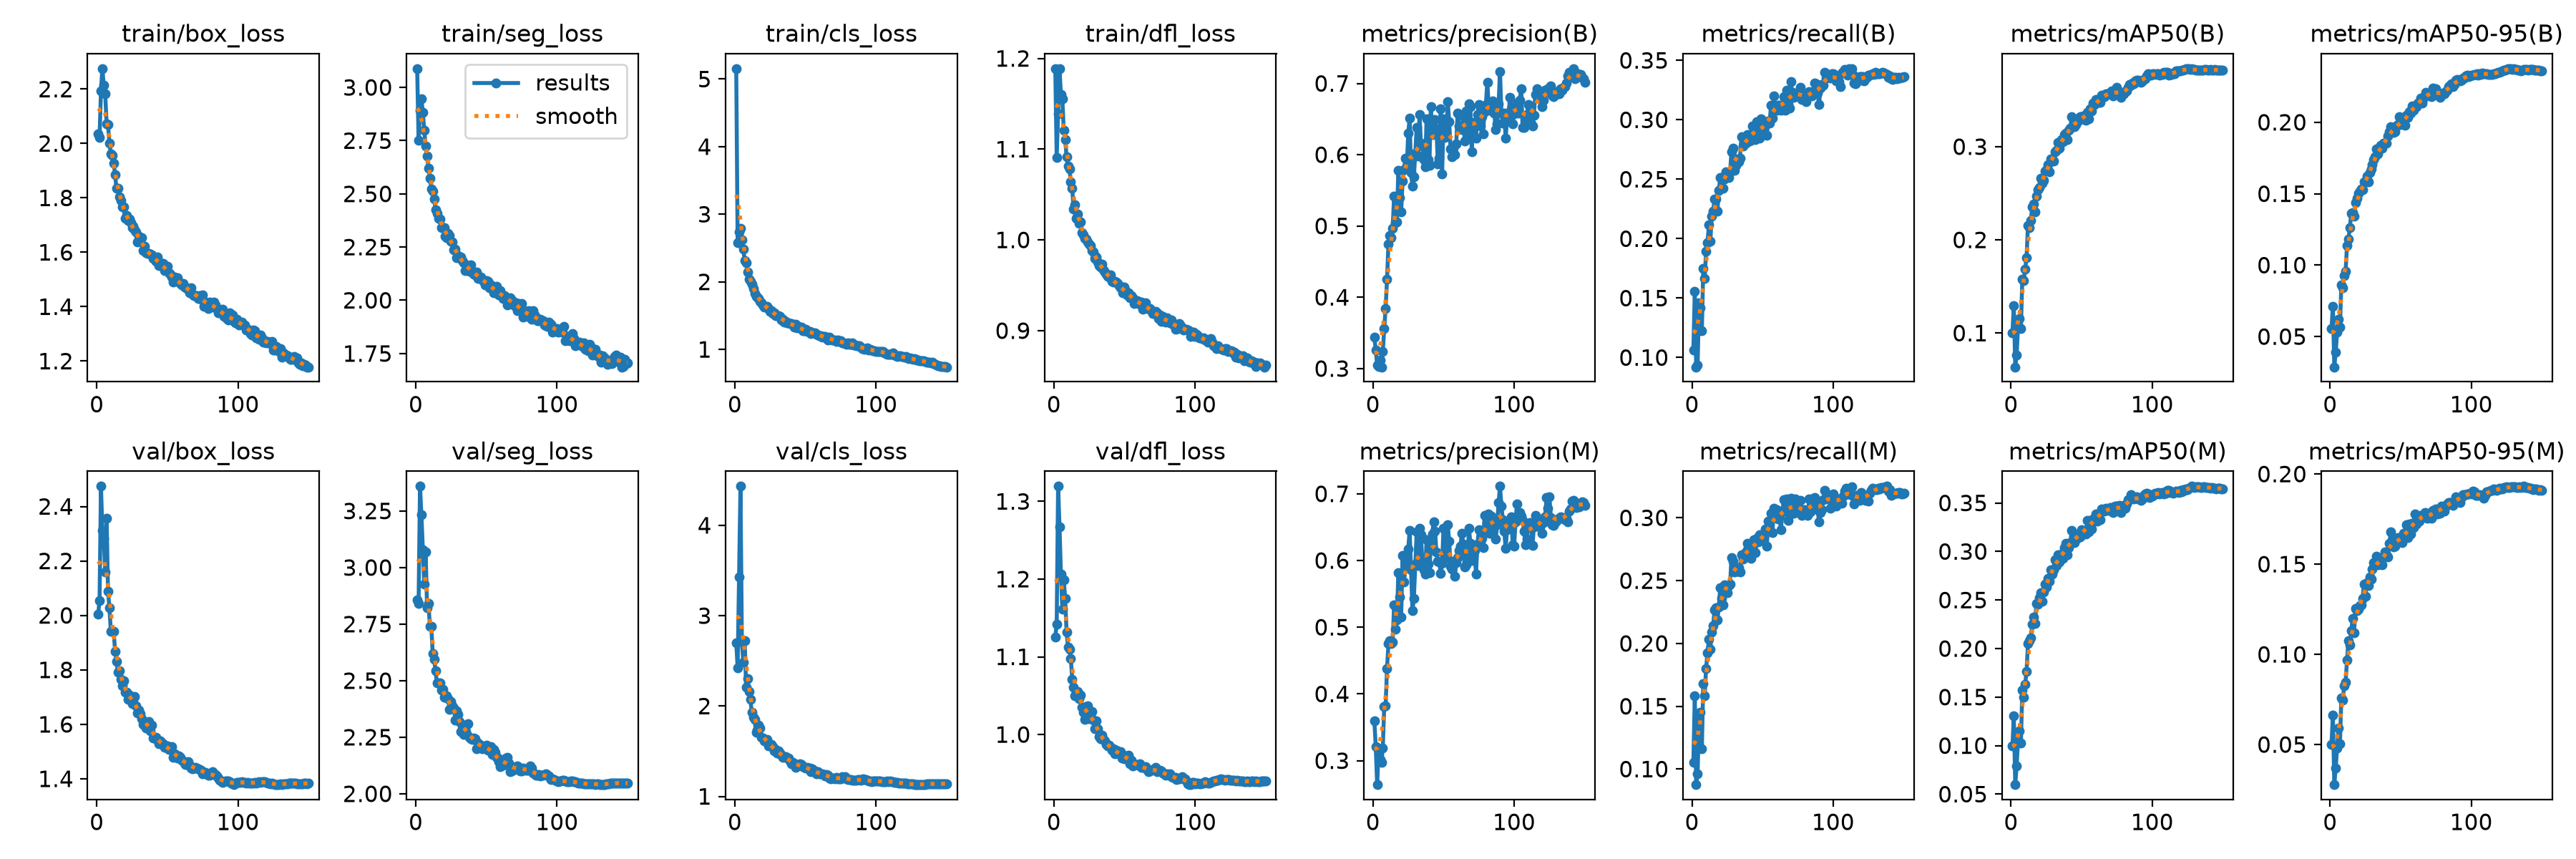

The file beside this chart, header and first rows:
epoch, time, train/box_loss, train/seg_loss, train/cls_loss, train/dfl_loss, metrics/precision(B), metrics/recall(B), metrics/mAP50(B), metrics/mAP50-95(B), metrics/precision(M), metrics/recall(M), metrics/mAP50(M), metrics/mAP50-95(M), val/box_loss, val/seg_loss, val/cls_loss, val/dfl_loss, lr/pg0, lr/pg1, lr/pg2
1, 173.7, 2.035, 3.088, 5.155, 1.189, 0.3444, 0.1063, 0.09997, 0.05547, 0.3598, 0.1055, 0.09943, 0.04997, 2.004, 2.857, 2.703, 1.125, 0.003326, 0.003326, 0.003326
2, 329.4, 2.022, 2.751, 2.574, 1.091, 0.3258, 0.1557, 0.1296, 0.07101, 0.3215, 0.1584, 0.1308, 0.06646, 2.053, 2.841, 2.421, 1.142, 0.006615, 0.006615, 0.006615
3, 484.7, 2.193, 2.891, 2.733, 1.139, 0.3049, 0.09206, 0.06366, 0.02871, 0.264, 0.08757, 0.05976, 0.02775, 2.474, 3.359, 3.429, 1.319, 0.009861, 0.009861, 0.009861
4, 639.1, 2.275, 2.945, 2.79, 1.188, 0.3024, 0.0938, 0.07672, 0.03929, 0.3147, 0.0964, 0.07909, 0.03708, 2.312, 3.232, 4.432, 1.267, 0.009802, 0.009802, 0.009802
5, 790.3, 2.214, 2.882, 2.62, 1.16, 0.3118, 0.1463, 0.1085, 0.05284, 0.302, 0.1414, 0.1062, 0.04803, 2.283, 3.08, 2.714, 1.206, 0.009736, 0.009736, 0.009736
6, 941.6, 2.183, 2.798, 2.481, 1.155, 0.3022, 0.1419, 0.1157, 0.06226, 0.2978, 0.1449, 0.1151, 0.05899, 2.158, 2.928, 2.482, 1.161, 0.00967, 0.00967, 0.00967
7, 1092, 2.074, 2.725, 2.312, 1.121, 0.3235, 0.1227, 0.1048, 0.05657, 0.319, 0.1163, 0.1027, 0.05026, 2.356, 3.07, 2.721, 1.199, 0.009604, 0.009604, 0.009604
8, 1243, 2.069, 2.678, 2.281, 1.111, 0.3558, 0.1748, 0.1581, 0.08622, 0.3814, 0.1682, 0.1573, 0.076, 2.088, 2.823, 2.212, 1.175, 0.009538, 0.009538, 0.009538
9, 1392, 2.001, 2.621, 2.144, 1.092, 0.3846, 0.1665, 0.156, 0.08427, 0.3826, 0.1585, 0.1497, 0.07469, 2.028, 2.841, 2.302, 1.132, 0.009472, 0.009472, 0.009472
10, 1542, 1.961, 2.574, 2.039, 1.081, 0.425, 0.1892, 0.1688, 0.09281, 0.4385, 0.1799, 0.1631, 0.08264, 1.941, 2.74, 2.157, 1.113, 0.009406, 0.009406, 0.009406
11, 1692, 1.955, 2.524, 2.01, 1.079, 0.4748, 0.1966, 0.1811, 0.09549, 0.4751, 0.1928, 0.1766, 0.08462, 1.941, 2.741, 2.073, 1.11, 0.00934, 0.00934, 0.00934
12, 1842, 1.927, 2.514, 1.97, 1.064, 0.4866, 0.2115, 0.2152, 0.1138, 0.4803, 0.2033, 0.2051, 0.0967, 1.942, 2.619, 1.933, 1.098, 0.009274, 0.009274, 0.009274
13, 1991, 1.885, 2.475, 1.902, 1.057, 0.4837, 0.1978, 0.2128, 0.1182, 0.4753, 0.1952, 0.208, 0.1075, 1.869, 2.595, 1.873, 1.071, 0.009208, 0.009208, 0.009208
14, 2141, 1.834, 2.427, 1.825, 1.034, 0.4971, 0.2188, 0.2208, 0.1262, 0.4777, 0.2093, 0.2113, 0.1052, 1.832, 2.542, 1.852, 1.061, 0.009142, 0.009142, 0.009142
15, 2291, 1.836, 2.409, 1.787, 1.039, 0.5422, 0.2233, 0.2352, 0.1362, 0.5333, 0.2144, 0.225, 0.1132, 1.791, 2.489, 1.707, 1.05, 0.009076, 0.009076, 0.009076
16, 2441, 1.804, 2.386, 1.771, 1.024, 0.5052, 0.2331, 0.2388, 0.137, 0.4973, 0.2266, 0.2323, 0.1197, 1.797, 2.49, 1.736, 1.055, 0.00901, 0.00901, 0.00901
17, 2591, 1.791, 2.38, 1.753, 1.029, 0.5052, 0.2336, 0.2299, 0.1341, 0.511, 0.2284, 0.2258, 0.1121, 1.764, 2.489, 1.786, 1.055, 0.008944, 0.008944, 0.008944
18, 2740, 1.768, 2.342, 1.708, 1.018, 0.5785, 0.223, 0.2468, 0.1438, 0.5822, 0.2185, 0.2462, 0.1253, 1.743, 2.459, 1.759, 1.046, 0.008878, 0.008878, 0.008878
19, 2890, 1.766, 2.343, 1.691, 1.02, 0.5401, 0.2404, 0.2541, 0.1469, 0.5456, 0.2289, 0.2458, 0.1244, 1.76, 2.46, 1.657, 1.051, 0.008812, 0.008812, 0.008812
20, 3039, 1.724, 2.342, 1.663, 1.008, 0.5196, 0.2516, 0.256, 0.1504, 0.5156, 0.2444, 0.2526, 0.1252, 1.719, 2.426, 1.643, 1.035, 0.008746, 0.008746, 0.008746
21, 3189, 1.734, 2.301, 1.629, 1.006, 0.5627, 0.2515, 0.2662, 0.1517, 0.6073, 0.236, 0.2574, 0.1272, 1.718, 2.426, 1.613, 1.028, 0.00868, 0.00868, 0.00868
22, 3338, 1.717, 2.293, 1.626, 1.002, 0.5787, 0.2425, 0.2605, 0.153, 0.5674, 0.2305, 0.2484, 0.1273, 1.693, 2.432, 1.616, 1.019, 0.008614, 0.008614, 0.008614
23, 3488, 1.721, 2.314, 1.64, 1.001, 0.5948, 0.2505, 0.2638, 0.153, 0.5883, 0.2467, 0.2584, 0.131, 1.709, 2.42, 1.628, 1.036, 0.008548, 0.008548, 0.008548
24, 3638, 1.709, 2.303, 1.601, 0.9974, 0.5828, 0.2562, 0.274, 0.1583, 0.5959, 0.244, 0.2663, 0.1389, 1.696, 2.374, 1.56, 1.037, 0.008482, 0.008482, 0.008482
25, 3787, 1.69, 2.276, 1.563, 0.9952, 0.6299, 0.2539, 0.275, 0.1582, 0.6173, 0.2404, 0.2637, 0.1321, 1.677, 2.409, 1.567, 1.02, 0.008416, 0.008416, 0.008416
26, 3936, 1.696, 2.276, 1.577, 0.9937, 0.6515, 0.2517, 0.2804, 0.1624, 0.6447, 0.2463, 0.2722, 0.1399, 1.691, 2.39, 1.575, 1.024, 0.00835, 0.00835, 0.00835
27, 4086, 1.682, 2.237, 1.526, 0.9887, 0.5752, 0.2564, 0.2729, 0.1585, 0.5865, 0.2472, 0.2692, 0.1381, 1.701, 2.378, 1.547, 1.03, 0.008284, 0.008284, 0.008284
28, 4236, 1.675, 2.241, 1.541, 0.9869, 0.5558, 0.2733, 0.2872, 0.1646, 0.5247, 0.2683, 0.2808, 0.1428, 1.669, 2.327, 1.5, 1.019, 0.008218, 0.008218, 0.008218
29, 4385, 1.637, 2.201, 1.497, 0.9799, 0.5688, 0.2762, 0.2865, 0.1673, 0.5435, 0.2657, 0.2767, 0.1418, 1.641, 2.367, 1.516, 1.007, 0.008152, 0.008152, 0.008152
30, 4535, 1.659, 2.211, 1.497, 0.9815, 0.6022, 0.2574, 0.2847, 0.1702, 0.5945, 0.2567, 0.2812, 0.1473, 1.653, 2.35, 1.483, 1.017, 0.008086, 0.008086, 0.008086
31, 4685, 1.646, 2.201, 1.501, 0.9755, 0.6379, 0.2618, 0.2946, 0.1737, 0.6431, 0.2584, 0.2914, 0.1507, 1.639, 2.32, 1.506, 1.008, 0.00802, 0.00802, 0.00802
32, 4834, 1.653, 2.203, 1.488, 0.9719, 0.5986, 0.2669, 0.2963, 0.176, 0.5928, 0.2573, 0.2858, 0.1504, 1.62, 2.275, 1.48, 0.9975, 0.007954, 0.007954, 0.007954
33, 4983, 1.606, 2.186, 1.433, 0.97, 0.6559, 0.2649, 0.3048, 0.1812, 0.6478, 0.2603, 0.2966, 0.1543, 1.6, 2.301, 1.452, 0.9941, 0.007888, 0.007888, 0.007888
34, 5133, 1.622, 2.176, 1.445, 0.9735, 0.6163, 0.268, 0.2981, 0.1778, 0.6388, 0.257, 0.2889, 0.1496, 1.606, 2.263, 1.436, 0.9995, 0.007822, 0.007822, 0.007822
35, 5282, 1.599, 2.141, 1.404, 0.9673, 0.6121, 0.2855, 0.3049, 0.1809, 0.5987, 0.2706, 0.2955, 0.1503, 1.587, 2.302, 1.44, 0.9932, 0.007756, 0.007756, 0.007756
36, 5431, 1.596, 2.162, 1.411, 0.9643, 0.593, 0.2777, 0.3078, 0.1838, 0.586, 0.2674, 0.2973, 0.1527, 1.606, 2.265, 1.441, 0.9921, 0.00769, 0.00769, 0.00769
37, 5580, 1.597, 2.149, 1.398, 0.9624, 0.583, 0.2817, 0.3051, 0.1818, 0.5799, 0.2697, 0.2929, 0.1495, 1.611, 2.308, 1.425, 0.987, 0.007624, 0.007624, 0.007624
38, 5729, 1.592, 2.137, 1.397, 0.9595, 0.6508, 0.2806, 0.313, 0.1855, 0.631, 0.2727, 0.3042, 0.1542, 1.576, 2.249, 1.425, 0.9855, 0.007558, 0.007558, 0.007558
39, 5878, 1.592, 2.165, 1.383, 0.9589, 0.5935, 0.2874, 0.3144, 0.1855, 0.595, 0.2799, 0.3086, 0.1566, 1.596, 2.242, 1.397, 0.9866, 0.007492, 0.007492, 0.007492
40, 6028, 1.577, 2.134, 1.38, 0.9613, 0.5851, 0.2851, 0.3079, 0.1851, 0.5815, 0.2765, 0.297, 0.155, 1.55, 2.241, 1.361, 0.9839, 0.007426, 0.007426, 0.007426
41, 6177, 1.575, 2.124, 1.37, 0.9544, 0.667, 0.2821, 0.3176, 0.1905, 0.6244, 0.2741, 0.3041, 0.1539, 1.554, 2.247, 1.38, 0.9795, 0.00736, 0.00736, 0.00736
42, 6327, 1.568, 2.119, 1.334, 0.9539, 0.6282, 0.2825, 0.3201, 0.1934, 0.64, 0.2679, 0.3089, 0.1617, 1.553, 2.242, 1.351, 0.9817, 0.007294, 0.007294, 0.007294
43, 6476, 1.582, 2.132, 1.368, 0.9544, 0.6321, 0.2946, 0.3322, 0.1969, 0.6582, 0.2791, 0.3219, 0.1678, 1.542, 2.199, 1.32, 0.9753, 0.007228, 0.007228, 0.007228
44, 6626, 1.553, 2.102, 1.315, 0.9535, 0.649, 0.2931, 0.3216, 0.1947, 0.6441, 0.2826, 0.3106, 0.1625, 1.528, 2.223, 1.356, 0.9797, 0.007162, 0.007162, 0.007162
45, 6775, 1.563, 2.11, 1.341, 0.952, 0.636, 0.2833, 0.3218, 0.1931, 0.6126, 0.2723, 0.3089, 0.1595, 1.538, 2.214, 1.348, 0.9774, 0.007096, 0.007096, 0.007096
46, 6925, 1.553, 2.11, 1.317, 0.9499, 0.587, 0.2983, 0.3241, 0.1934, 0.5986, 0.2839, 0.3137, 0.1601, 1.531, 2.214, 1.363, 0.9768, 0.00703, 0.00703, 0.00703
47, 7074, 1.558, 2.096, 1.325, 0.9471, 0.5951, 0.293, 0.3266, 0.1976, 0.5981, 0.2811, 0.3138, 0.1626, 1.529, 2.199, 1.349, 0.9777, 0.006964, 0.006964, 0.006964
48, 7223, 1.532, 2.089, 1.276, 0.9484, 0.6644, 0.2845, 0.3284, 0.1985, 0.5802, 0.2864, 0.3177, 0.1647, 1.515, 2.205, 1.331, 0.9701, 0.006898, 0.006898, 0.006898
49, 7372, 1.539, 2.073, 1.273, 0.9417, 0.573, 0.3007, 0.3319, 0.2038, 0.5955, 0.2817, 0.315, 0.1629, 1.52, 2.21, 1.32, 0.9734, 0.006832, 0.006832, 0.006832
50, 7521, 1.549, 2.093, 1.303, 0.9481, 0.65, 0.2897, 0.3299, 0.1984, 0.6483, 0.2828, 0.3223, 0.1638, 1.52, 2.215, 1.317, 0.9691, 0.006766, 0.006766, 0.006766
51, 7669, 1.525, 2.087, 1.267, 0.9444, 0.6239, 0.2954, 0.3332, 0.1997, 0.607, 0.2847, 0.3198, 0.162, 1.507, 2.193, 1.318, 0.9723, 0.0067, 0.0067, 0.0067
52, 7818, 1.521, 2.059, 1.266, 0.9395, 0.6251, 0.2953, 0.331, 0.2003, 0.6045, 0.2911, 0.321, 0.167, 1.512, 2.197, 1.314, 0.9705, 0.006634, 0.006634, 0.006634
53, 7967, 1.51, 2.071, 1.268, 0.9416, 0.6748, 0.2868, 0.3286, 0.1979, 0.6541, 0.2775, 0.3179, 0.165, 1.517, 2.207, 1.315, 0.9738, 0.006568, 0.006568, 0.006568
54, 8116, 1.49, 2.063, 1.233, 0.9364, 0.6463, 0.2988, 0.337, 0.205, 0.6293, 0.2974, 0.3323, 0.1718, 1.48, 2.175, 1.274, 0.9626, 0.006502, 0.006502, 0.006502
55, 8265, 1.51, 2.036, 1.242, 0.9385, 0.6083, 0.2972, 0.3299, 0.2032, 0.5912, 0.2896, 0.3204, 0.1646, 1.493, 2.194, 1.304, 0.9673, 0.006436, 0.006436, 0.006436
56, 8414, 1.498, 2.04, 1.243, 0.9365, 0.5967, 0.3124, 0.3407, 0.2077, 0.5875, 0.3036, 0.3321, 0.1723, 1.486, 2.182, 1.273, 0.9596, 0.00637, 0.00637, 0.00637
57, 8572, 1.507, 2.066, 1.244, 0.9302, 0.6095, 0.3015, 0.3381, 0.2064, 0.5993, 0.2881, 0.3235, 0.1666, 1.475, 2.161, 1.279, 0.9604, 0.006304, 0.006304, 0.006304
58, 8728, 1.489, 2.039, 1.221, 0.9318, 0.6004, 0.3199, 0.3469, 0.2116, 0.5764, 0.3078, 0.3335, 0.1729, 1.485, 2.157, 1.252, 0.9617, 0.006238, 0.006238, 0.006238
59, 8877, 1.486, 2.026, 1.216, 0.9327, 0.6149, 0.311, 0.3448, 0.2086, 0.5965, 0.3002, 0.3312, 0.1703, 1.479, 2.142, 1.271, 0.9617, 0.006172, 0.006172, 0.006172
60, 9026, 1.481, 2.044, 1.202, 0.9325, 0.6582, 0.3083, 0.3504, 0.211, 0.6042, 0.3063, 0.3383, 0.178, 1.467, 2.121, 1.25, 0.9602, 0.006106, 0.006106, 0.006106
... 90 more rows
